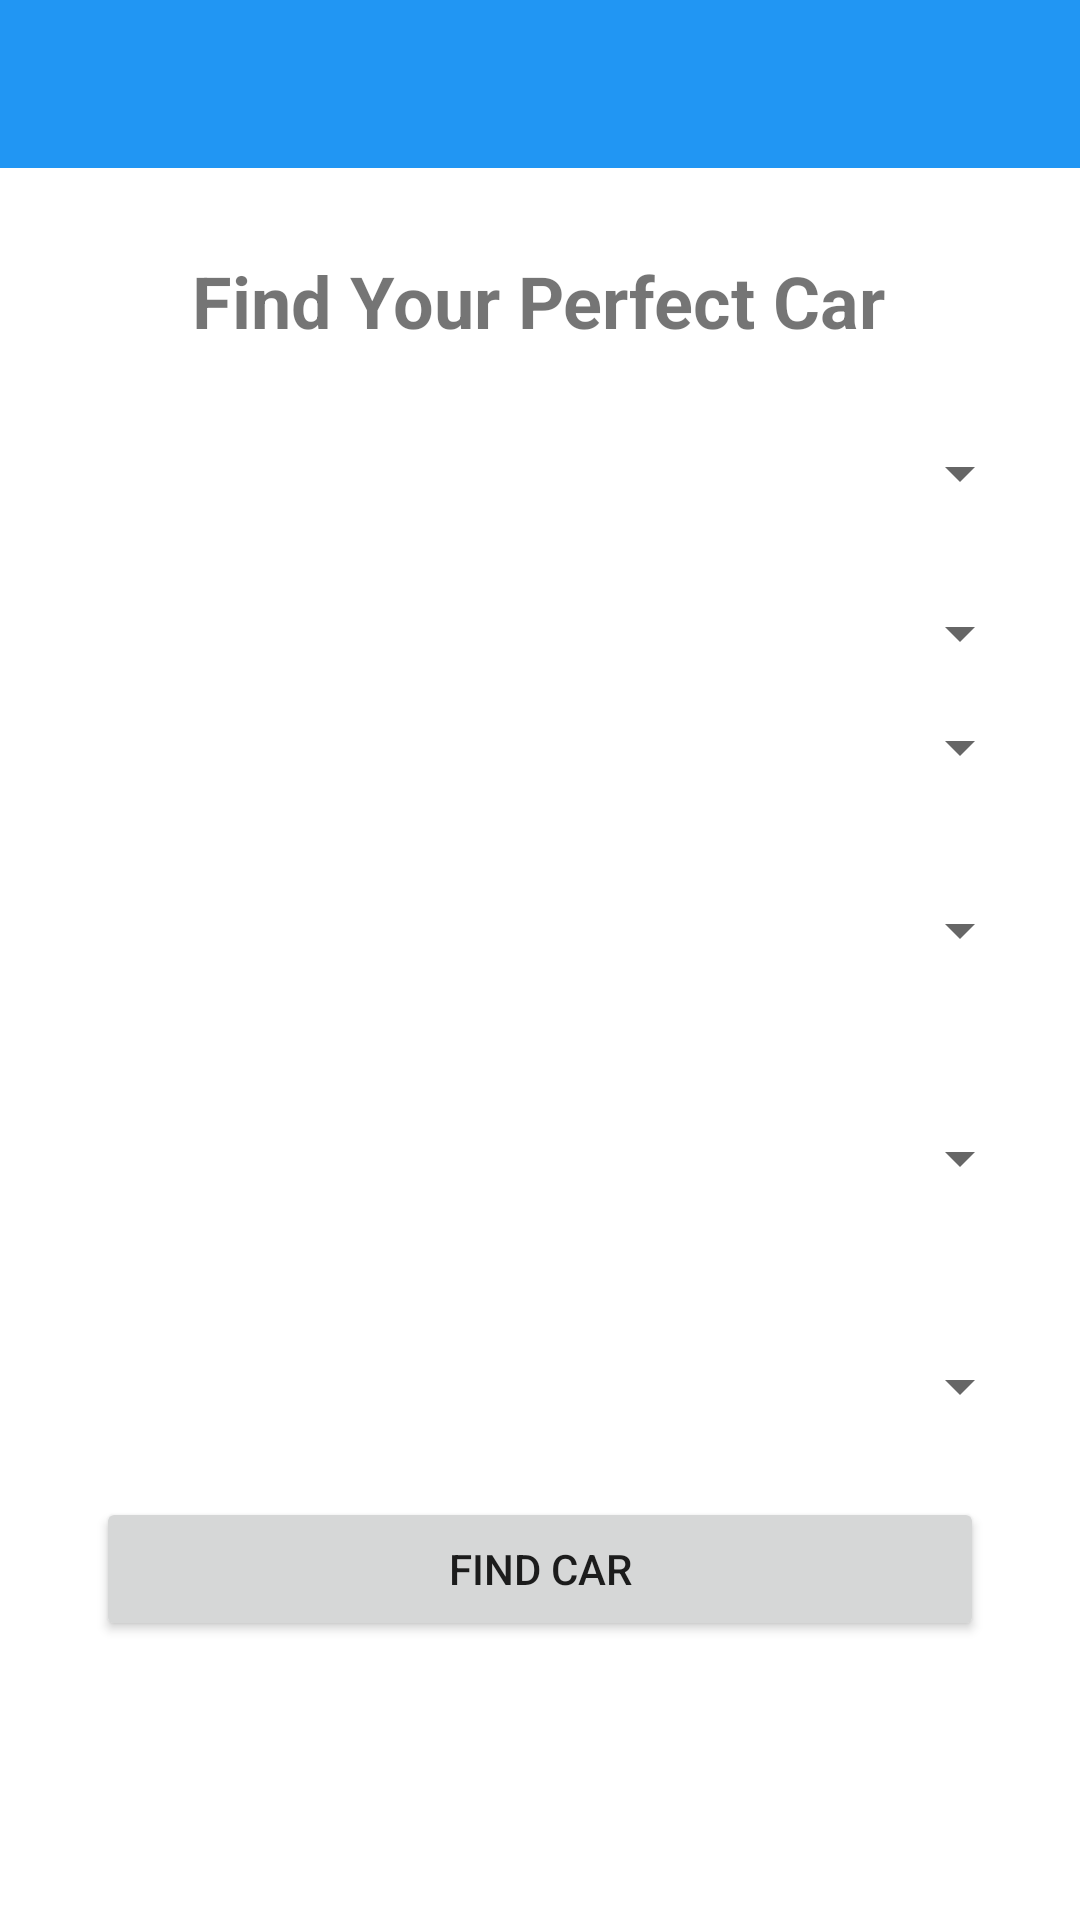

Write the Android layout XML for this screen, with the resource values it uses.
<!-- AndroidManifest.xml: application theme Theme.Cursored -->
<!-- res/layout/activity_main.xml -->
<?xml version="1.0" encoding="utf-8"?>
<androidx.drawerlayout.widget.DrawerLayout xmlns:android="http://schemas.android.com/apk/res/android"
    xmlns:app="http://schemas.android.com/apk/res-auto"
    xmlns:tools="http://schemas.android.com/tools"
    android:id="@+id/drawer_layout"
    android:layout_width="match_parent"
    android:layout_height="match_parent"
    tools:context=".MainActivity">

    
    <LinearLayout
        android:layout_width="match_parent"
        android:layout_height="match_parent"
        android:orientation="vertical">

        <androidx.appcompat.widget.Toolbar
            android:id="@+id/toolbar"
            android:layout_width="match_parent"
            android:layout_height="?attr/actionBarSize"
            android:background="?attr/colorPrimary"
            android:theme="@style/ThemeOverlay.AppCompat.Dark.ActionBar"/>

        <androidx.constraintlayout.widget.ConstraintLayout
            android:id="@+id/main"
            android:layout_width="match_parent"
            android:layout_height="match_parent"
            android:padding="16dp">

            <TextView
                android:id="@+id/titleText"
                android:layout_width="wrap_content"
                android:layout_height="wrap_content"
                android:layout_marginTop="12dp"
                android:text="Find Your Perfect Car"
                android:textSize="24sp"
                android:textStyle="bold"
                app:layout_constraintEnd_toEndOf="parent"
                app:layout_constraintHorizontal_bias="0.496"
                app:layout_constraintStart_toStartOf="parent"
                app:layout_constraintTop_toTopOf="parent" />

            <Spinner
                android:id="@+id/brandSpinner"
                android:layout_width="match_parent"
                android:layout_height="wrap_content"
                android:layout_marginTop="80dp"
                app:layout_constraintBottom_toTopOf="@+id/seatsSpinner"
                app:layout_constraintTop_toBottomOf="@id/titleText"
                app:layout_constraintVertical_bias="0.346"
                tools:layout_editor_absoluteX="12dp" />

            <Spinner
                android:id="@+id/yearSpinner"
                android:layout_width="match_parent"
                android:layout_height="wrap_content"
                android:minHeight="48dp"
                app:layout_constraintBottom_toTopOf="@+id/brandSpinner"
                app:layout_constraintEnd_toEndOf="parent"
                app:layout_constraintStart_toStartOf="parent"
                app:layout_constraintTop_toBottomOf="@+id/titleText" />

            <Spinner
                android:id="@+id/seatsSpinner"
                android:layout_width="match_parent"
                android:layout_height="42dp"
                android:minHeight="48dp"
                app:layout_constraintBottom_toBottomOf="parent"
                app:layout_constraintEnd_toEndOf="parent"
                app:layout_constraintHorizontal_bias="1.0"
                app:layout_constraintStart_toStartOf="parent"
                app:layout_constraintTop_toTopOf="parent"
                app:layout_constraintVertical_bias="0.306" />

            <Spinner
                android:id="@+id/transmissionSpinner"
                android:layout_width="match_parent"
                android:layout_height="wrap_content"
                android:minHeight="48dp"
                android:layout_marginTop="16dp"
                app:layout_constraintTop_toBottomOf="@id/seatsSpinner"
                app:layout_constraintStart_toStartOf="parent"
                app:layout_constraintEnd_toEndOf="parent" />

            <Spinner
                android:id="@+id/engineSizeSpinner"
                android:layout_width="match_parent"
                android:layout_height="wrap_content"
                android:layout_marginTop="40dp"
                app:layout_constraintBottom_toBottomOf="parent"
                app:layout_constraintTop_toBottomOf="@id/transmissionSpinner"
                app:layout_constraintVertical_bias="0.0"
                tools:layout_editor_absoluteX="12dp" />

            <Spinner
                android:id="@+id/budgetSpinner"
                android:layout_width="match_parent"
                android:layout_height="wrap_content"
                android:layout_marginTop="52dp"
                app:layout_constraintBottom_toBottomOf="parent"
                app:layout_constraintEnd_toEndOf="parent"
                app:layout_constraintHorizontal_bias="0.0"
                app:layout_constraintStart_toStartOf="parent"
                app:layout_constraintTop_toBottomOf="@id/engineSizeSpinner"
                app:layout_constraintVertical_bias="0.0" />

            <Button
                android:id="@+id/findButton"
                android:layout_width="match_parent"
                android:layout_height="wrap_content"
                android:layout_margin="16dp"
                android:text="Find Car"
                app:layout_constraintBottom_toBottomOf="parent"
                app:layout_constraintEnd_toEndOf="parent"
                app:layout_constraintHorizontal_bias="0.0"
                app:layout_constraintStart_toStartOf="parent"
                app:layout_constraintTop_toBottomOf="@+id/budgetSpinner"
                app:layout_constraintVertical_bias="0.128" />

            <ProgressBar
                android:id="@+id/progressBar"
                android:layout_width="wrap_content"
                android:layout_height="wrap_content"
                android:layout_gravity="center"
                android:visibility="gone" />

            <androidx.cardview.widget.CardView
                android:id="@+id/resultCard"
                android:layout_width="match_parent"
                android:layout_height="wrap_content"
                android:layout_marginTop="24dp"
                android:visibility="gone"
                app:cardCornerRadius="8dp"
                app:cardElevation="4dp"
                app:layout_constraintTop_toBottomOf="@id/findButton">

                <LinearLayout
                    android:layout_width="match_parent"
                    android:layout_height="wrap_content"
                    android:orientation="vertical"
                    android:padding="16dp">

                    <TextView
                        android:id="@+id/resultText"
                        android:layout_width="match_parent"
                        android:layout_height="wrap_content"
                        android:layout_marginBottom="16dp" />

                    <ImageView
                        android:id="@+id/carImageView"
                        android:layout_width="match_parent"
                        android:layout_height="200dp"
                        android:layout_marginBottom="16dp"
                        android:contentDescription="Recommended car image"
                        android:scaleType="centerCrop" />

                    <com.google.android.material.button.MaterialButton
                        android:id="@+id/favoriteButton"
                        style="@style/Widget.MaterialComponents.Button.OutlinedButton"
                        android:layout_width="wrap_content"
                        android:layout_height="wrap_content"
                        android:layout_gravity="center_horizontal"
                        android:layout_marginTop="8dp"
                        android:text="Add to Favorites"
                        app:cornerRadius="20dp"
                        app:icon="@android:drawable/star_big_off"
                        app:iconGravity="textStart"
                        app:iconTint="?attr/colorPrimary"
                        app:strokeColor="?attr/colorPrimary"
                        app:strokeWidth="2dp" />

                </LinearLayout>

            </androidx.cardview.widget.CardView>

        </androidx.constraintlayout.widget.ConstraintLayout>
    </LinearLayout>

    
    <com.google.android.material.navigation.NavigationView
        android:id="@+id/nav_view"
        android:layout_width="wrap_content"
        android:layout_height="match_parent"
        android:layout_gravity="start"
        app:headerLayout="@layout/nav_header"
        app:menu="@menu/drawer_menu"/>

</androidx.drawerlayout.widget.DrawerLayout>
<!-- res/layout/nav_header.xml (included above) -->
<?xml version="1.0" encoding="utf-8"?>
<LinearLayout xmlns:android="http://schemas.android.com/apk/res/android"
    android:layout_width="match_parent"
    android:layout_height="176dp"
    android:background="@color/design_default_color_primary"
    android:gravity="bottom"
    android:orientation="vertical"
    android:padding="16dp"
    android:theme="@style/ThemeOverlay.AppCompat.Dark">

    <ImageView
        android:layout_width="64dp"
        android:layout_height="64dp"
        android:src="@mipmap/ic_launcher_round"
        android:contentDescription="Profile picture" />

    <TextView
        android:id="@+id/nav_header_username"
        android:layout_width="wrap_content"
        android:layout_height="wrap_content"
        android:paddingTop="8dp"
        android:textAppearance="@style/TextAppearance.AppCompat.Body1"
        android:textStyle="bold" />

    <TextView
        android:id="@+id/nav_header_email"
        android:layout_width="wrap_content"
        android:layout_height="wrap_content"
        android:textAppearance="@style/TextAppearance.AppCompat.Body2" />

</LinearLayout>
<!-- resources referenced by this layout -->
<resources>
  <!-- mipmap ic_launcher_round: webp bitmap (mipmap-hdpi, 8620 bytes) -->
  <style name="Theme.Cursored" parent="Theme.MaterialComponents.DayNight.NoActionBar">
          <item name="colorPrimary">@color/primary</item>
          <item name="colorPrimaryDark">@color/primary_dark</item>
          <item name="colorAccent">@color/accent</item>
      </style>
  <color name="primary">#2196F3</color>
  <color name="primary_dark">#1976D2</color>
  <color name="accent">#FF4081</color>
</resources>
